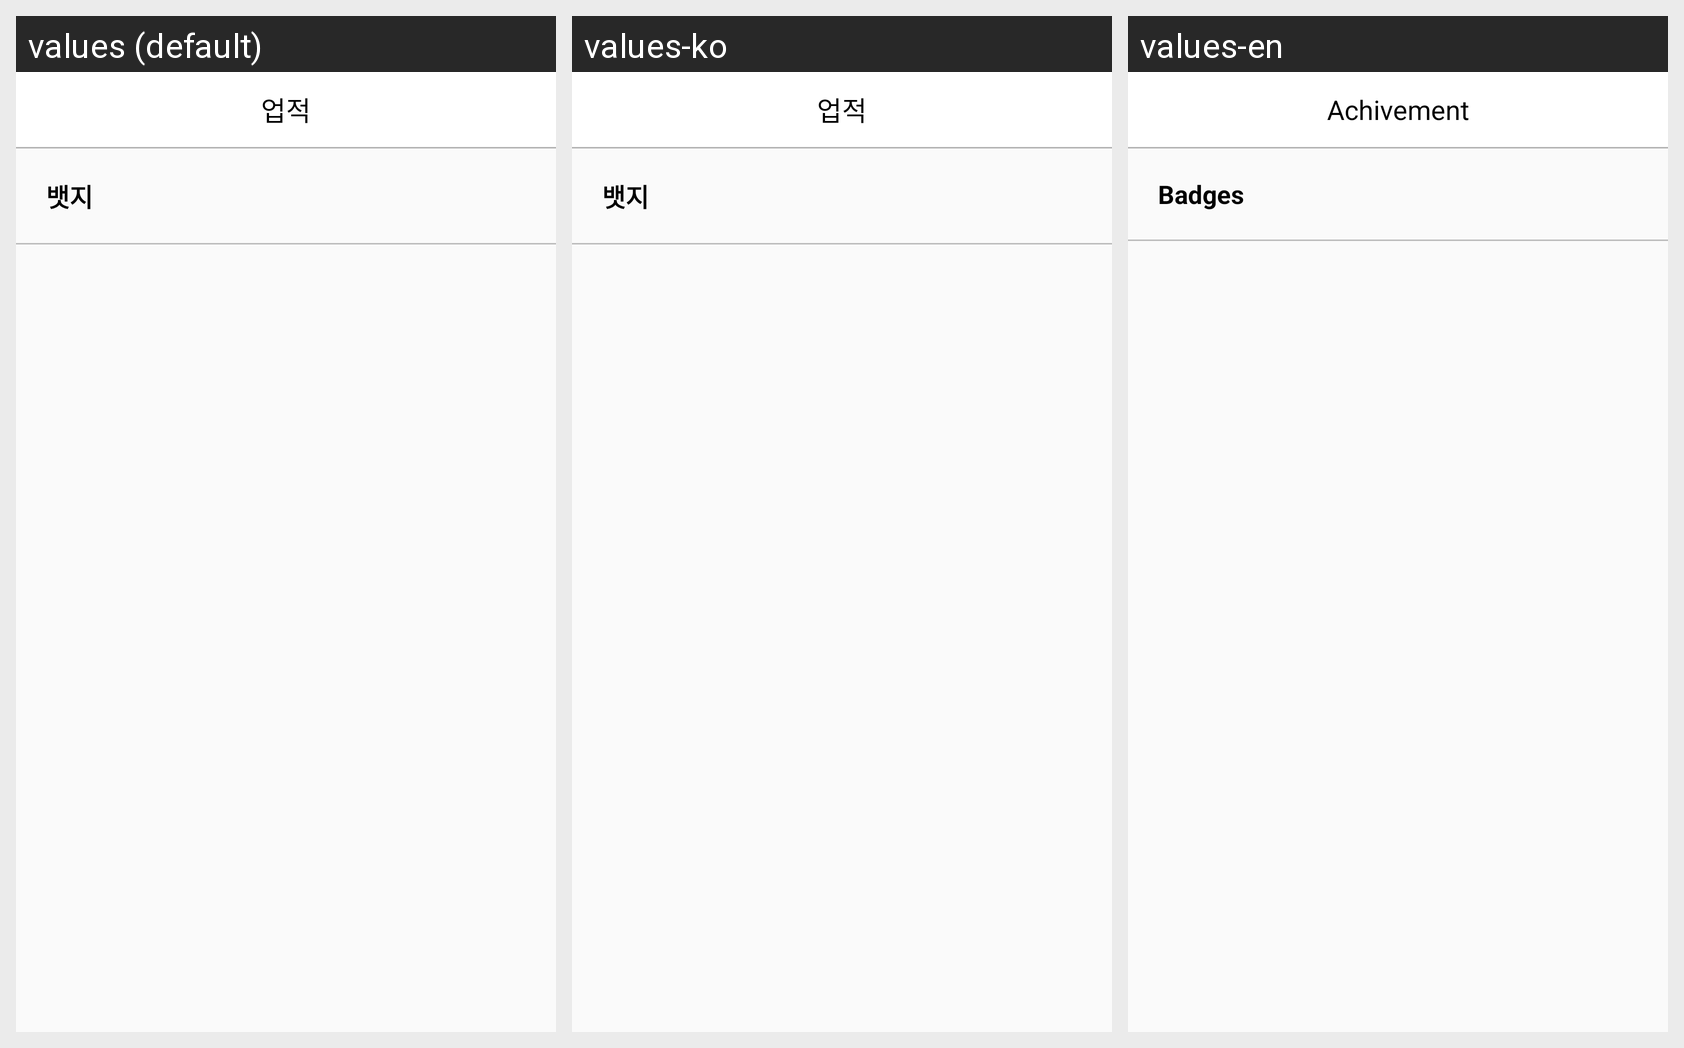

Strings drawn on this Android screen and how each of the app's shown locales translates them:
Android screen res/layout/activity_profile_achivement.xml rendered under 3 locales, left to right: values (default), values-ko, values-en. Device: Nexus 5 (rendered at 1080×1920; each locale shown at half size, 540×960, under a caption strip naming it); theme AppTheme.
Strings drawn on this screen, with the default value and each locale's value (text and hints the layout hard-codes, and strings that could not be matched under every locale, appear in the picture but are not listed):

other_achivement
  values: 업적
  values-ko: 업적
  values-en: Achivement

badges
  values: 뱃지
  values-ko: 뱃지
  values-en: Badges
